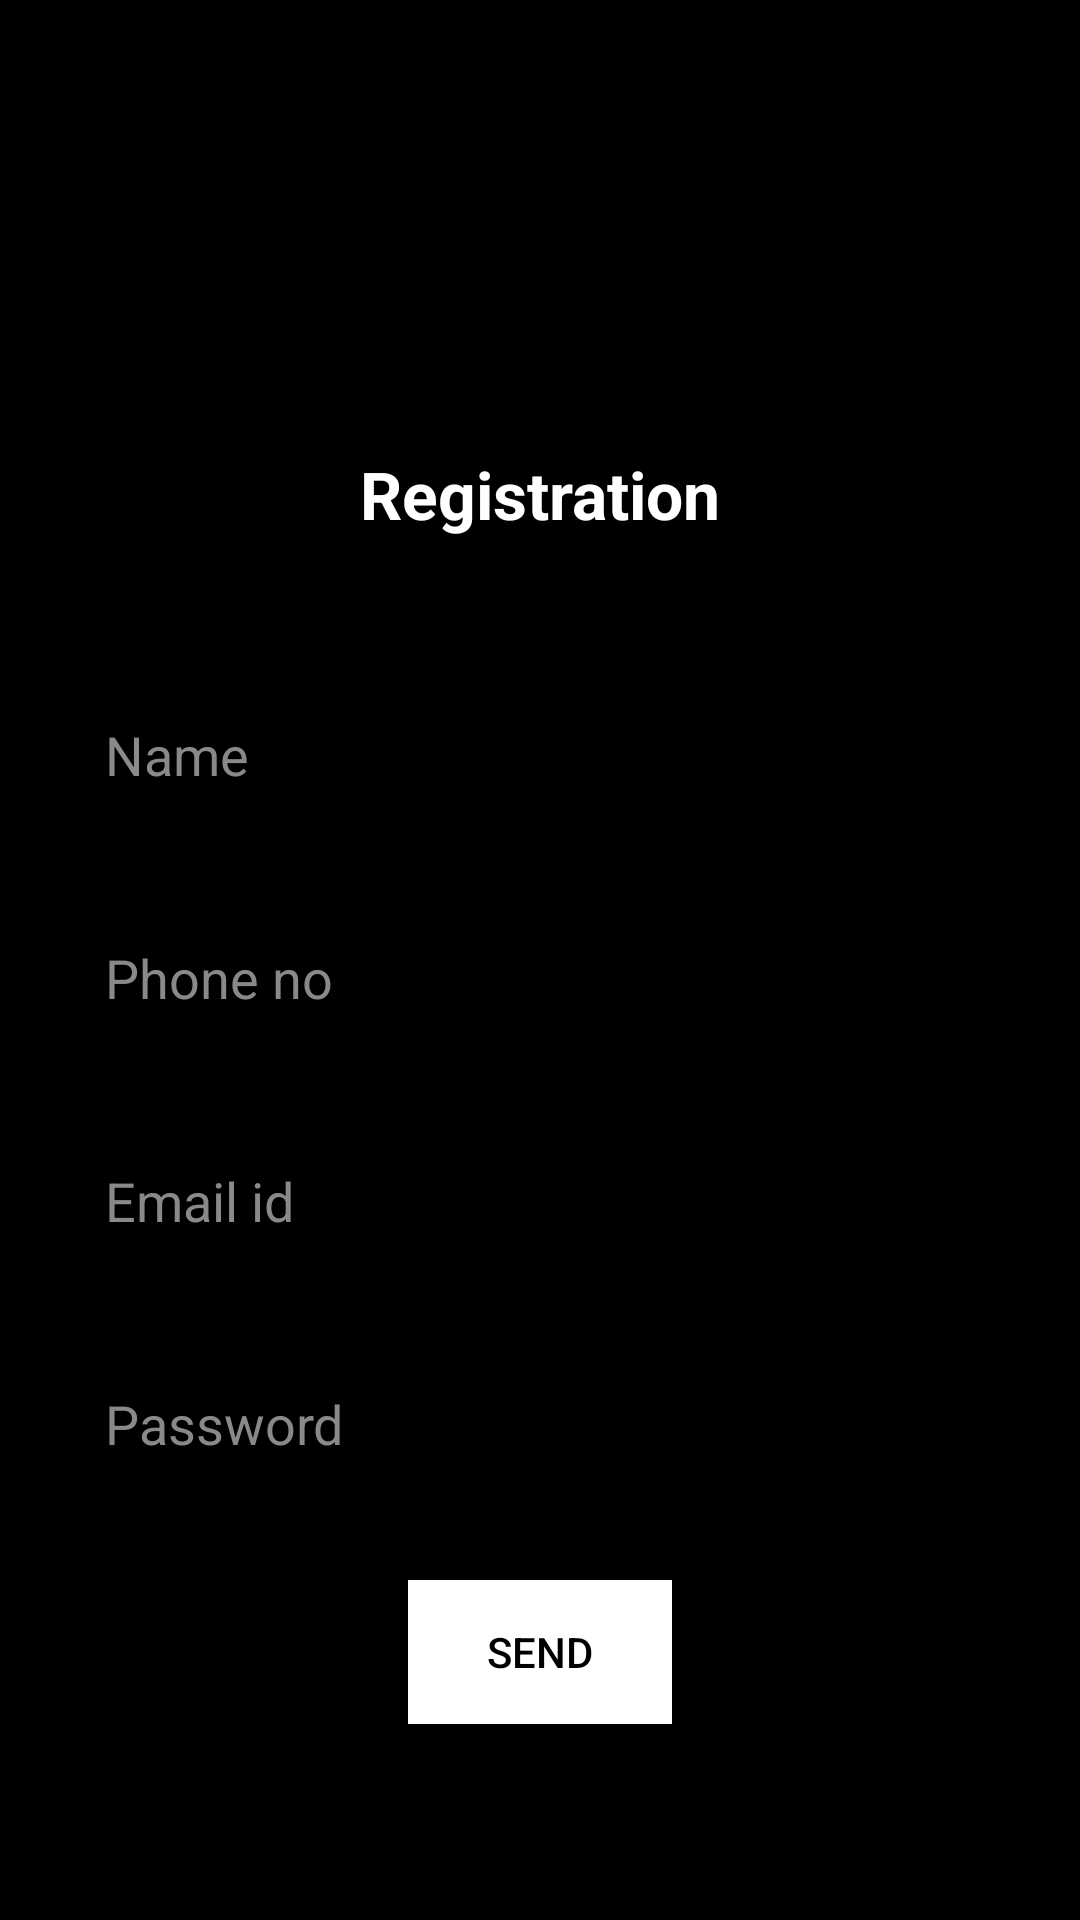

Android layout source for this screen:
<!-- AndroidManifest.xml: application theme AppTheme -->
<!-- res/layout/activity_customer_register.xml -->
<?xml version="1.0" encoding="utf-8"?>
<LinearLayout
    xmlns:android="http://schemas.android.com/apk/res/android"
    xmlns:tools="http://schemas.android.com/tools"
    android:layout_width="match_parent"
    android:layout_height="match_parent"
    android:orientation="vertical"

    >

    <ScrollView
        android:layout_width="match_parent"
        android:layout_height="match_parent"
        android:padding="5dp"
        android:background="#000"
        tools:context=".custmerRegister.CustomerRegister" >

        <LinearLayout
            android:layout_width="match_parent"
            android:layout_height="match_parent"
            android:orientation="vertical"
            android:layout_marginTop="135dp"
            >

            <TextView
                android:layout_width="wrap_content"
                android:layout_height="wrap_content"
                android:padding="10dp"
                android:layout_marginBottom="20dp"
                android:text="Registration"
                android:textSize="22dp"
                android:textStyle="bold"
                android:layout_gravity="center"
                android:textColor="@color/white"
                />


            <EditText
                android:id="@+id/etname"
                android:background="@drawable/shapebox"
                android:layout_marginRight="20dp"
                android:layout_marginLeft="20dp"
                android:hint="Name"
                android:textColorHint="#898989"
                android:textColor="#fff"
                android:layout_marginTop="20dp"
                android:imeOptions="actionNext"
                android:layout_width="match_parent"
                android:layout_height="wrap_content"
                android:padding="10dp"
                android:layout_marginBottom="30dp"
                />
               <EditText
                android:id="@+id/etphone"
                   android:textColor="#fff"
                android:background="@drawable/shapebox"
                android:padding="10dp"
                android:hint="Phone no"
                android:imeOptions="actionNext"
                android:layout_width="match_parent"
                android:layout_height="wrap_content"
                android:maxLength="10"
                android:layout_marginRight="20dp"
                android:layout_marginLeft="20dp"
                   android:textColorHint="#898989"
                android:layout_marginBottom="30dp"/>
            <EditText
                android:id="@+id/email"
                android:textColorHint="#898989"
                android:background="@drawable/shapebox"
                android:textColor="#fff"
                android:padding="10dp"
                android:hint="Email id"
                android:imeOptions="actionNext"
                android:layout_width="match_parent"
                android:layout_height="wrap_content"
                android:inputType="textEmailAddress"
                android:layout_marginRight="20dp"
                android:layout_marginLeft="20dp"


                android:layout_marginBottom="30dp"/>
            <EditText
                android:id="@+id/password"
                android:background="@drawable/shapebox"
                android:padding="10dp"
                android:textColorHint="#898989"
                android:textColor="#fff"
                android:hint="Password"
                android:imeOptions="actionNext"
                android:layout_width="match_parent"
                android:layout_height="wrap_content"
                android:layout_marginRight="20dp"
                android:layout_marginLeft="20dp"
                android:inputType="textPassword"
                android:layout_marginBottom="30dp"/>

            <Button
                android:id="@+id/btnSend"
                android:layout_width="wrap_content"
                android:layout_height="wrap_content"
                android:background="#fff"

                android:layout_gravity="center"
                android:text="Send"
                android:textColor="#000"
                android:layout_marginBottom="70dp"
                />


        </LinearLayout></ScrollView></LinearLayout>
<!-- resources referenced by this layout -->
<resources>
  <color name="white">#ffffff</color>
  <style name="AppTheme" parent="Theme.AppCompat.Light.DarkActionBar">
          
          <item name="colorPrimary">@color/colorPrimary</item>
          <item name="colorPrimaryDark">@color/colorPrimaryDark</item>
          <item name="colorAccent">@color/colorAccent</item>
      </style>
  <color name="colorPrimary">#292B2A</color>
  <color name="colorPrimaryDark">#00574B</color>
  <color name="colorAccent">#000</color>
</resources>
